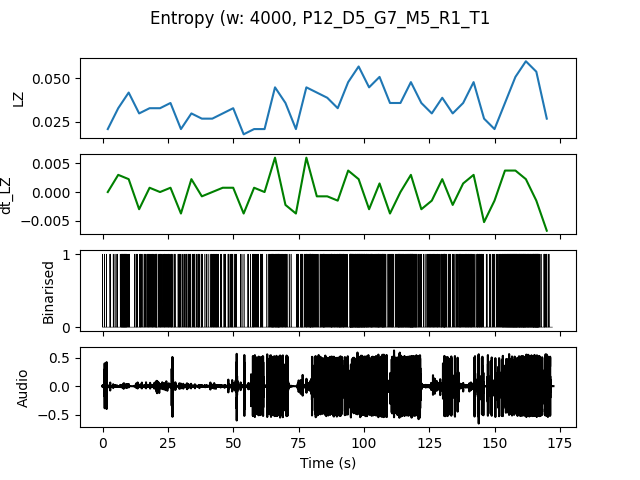

Values plotted in this chart, from the file beside it:
, t0, LZ, dt_LZ, IOI
0.0, 0.0, 0.02094, 0.0, 0.8
4.0, 4.0, 0.03291, 0.002991, 0.3636
8.0, 8.0, 0.04188, 0.002244, 0.3333
12.0, 12.0, 0.02991, -0.002991, 0.4444
16.0, 16.0, 0.03291, 0.0007479, 0.3077
20.0, 20.0, 0.03291, 0.0, 0.2857
24.0, 24.0, 0.0359, 0.0007479, 0.3077
28.0, 28.0, 0.02094, -0.003739, 0.5
32.0, 32.0, 0.02991, 0.002244, 0.3333
36.0, 36.0, 0.02692, -0.0007479, 0.4444
40.0, 40.0, 0.02692, 0.0, 0.3636
44.0, 44.0, 0.02991, 0.0007479, 0.5714
48.0, 48.0, 0.03291, 0.0007479, 0.4
52.0, 52.0, 0.01795, -0.003739, 0.8
56.0, 56.0, 0.02094, 0.0007479, 0.4444
60.0, 60.0, 0.02094, 0.0, 0.5714
64.0, 64.0, 0.04487, 0.005983, 0.1818
68.0, 68.0, 0.0359, -0.002244, 0.3636
72.0, 72.0, 0.02094, -0.003739, 0.6667
76.0, 76.0, 0.04487, 0.005983, 0.2222
80.0, 80.0, 0.04188, -0.0007479, 0.2857
84.0, 84.0, 0.03889, -0.0007479, 0.2353
88.0, 88.0, 0.03291, -0.001496, 0.25
92.0, 92.0, 0.04786, 0.003739, 0.2
96.0, 96.0, 0.05684, 0.002244, 0.1333
100.0, 100.0, 0.04487, -0.002991, 0.1905
104.0, 104.0, 0.05085, 0.001496, 0.1739
108.0, 108.0, 0.0359, -0.003739, 0.3077
112.0, 112.0, 0.0359, 0.0, 0.2
116.0, 116.0, 0.04786, 0.002991, 0.1481
120.0, 120.0, 0.0359, -0.002991, 0.4
124.0, 124.0, 0.02991, -0.001496, 0.3077
128.0, 128.0, 0.03889, 0.002244, 0.2353
132.0, 132.0, 0.02991, -0.002244, 0.4
136.0, 136.0, 0.0359, 0.001496, 0.2857
140.0, 140.0, 0.04786, 0.002991, 0.25
144.0, 144.0, 0.02692, -0.005235, 0.4
148.0, 148.0, 0.02094, -0.001496, 0.5
152.0, 152.0, 0.0359, 0.003739, 0.1905
156.0, 156.0, 0.05085, 0.003739, 0.129
160.0, 160.0, 0.05983, 0.002244, 0.1379
164.0, 164.0, 0.05385, -0.001496, 0.129
168.0, 168.0, 0.02692, -0.006731, 0.4444
